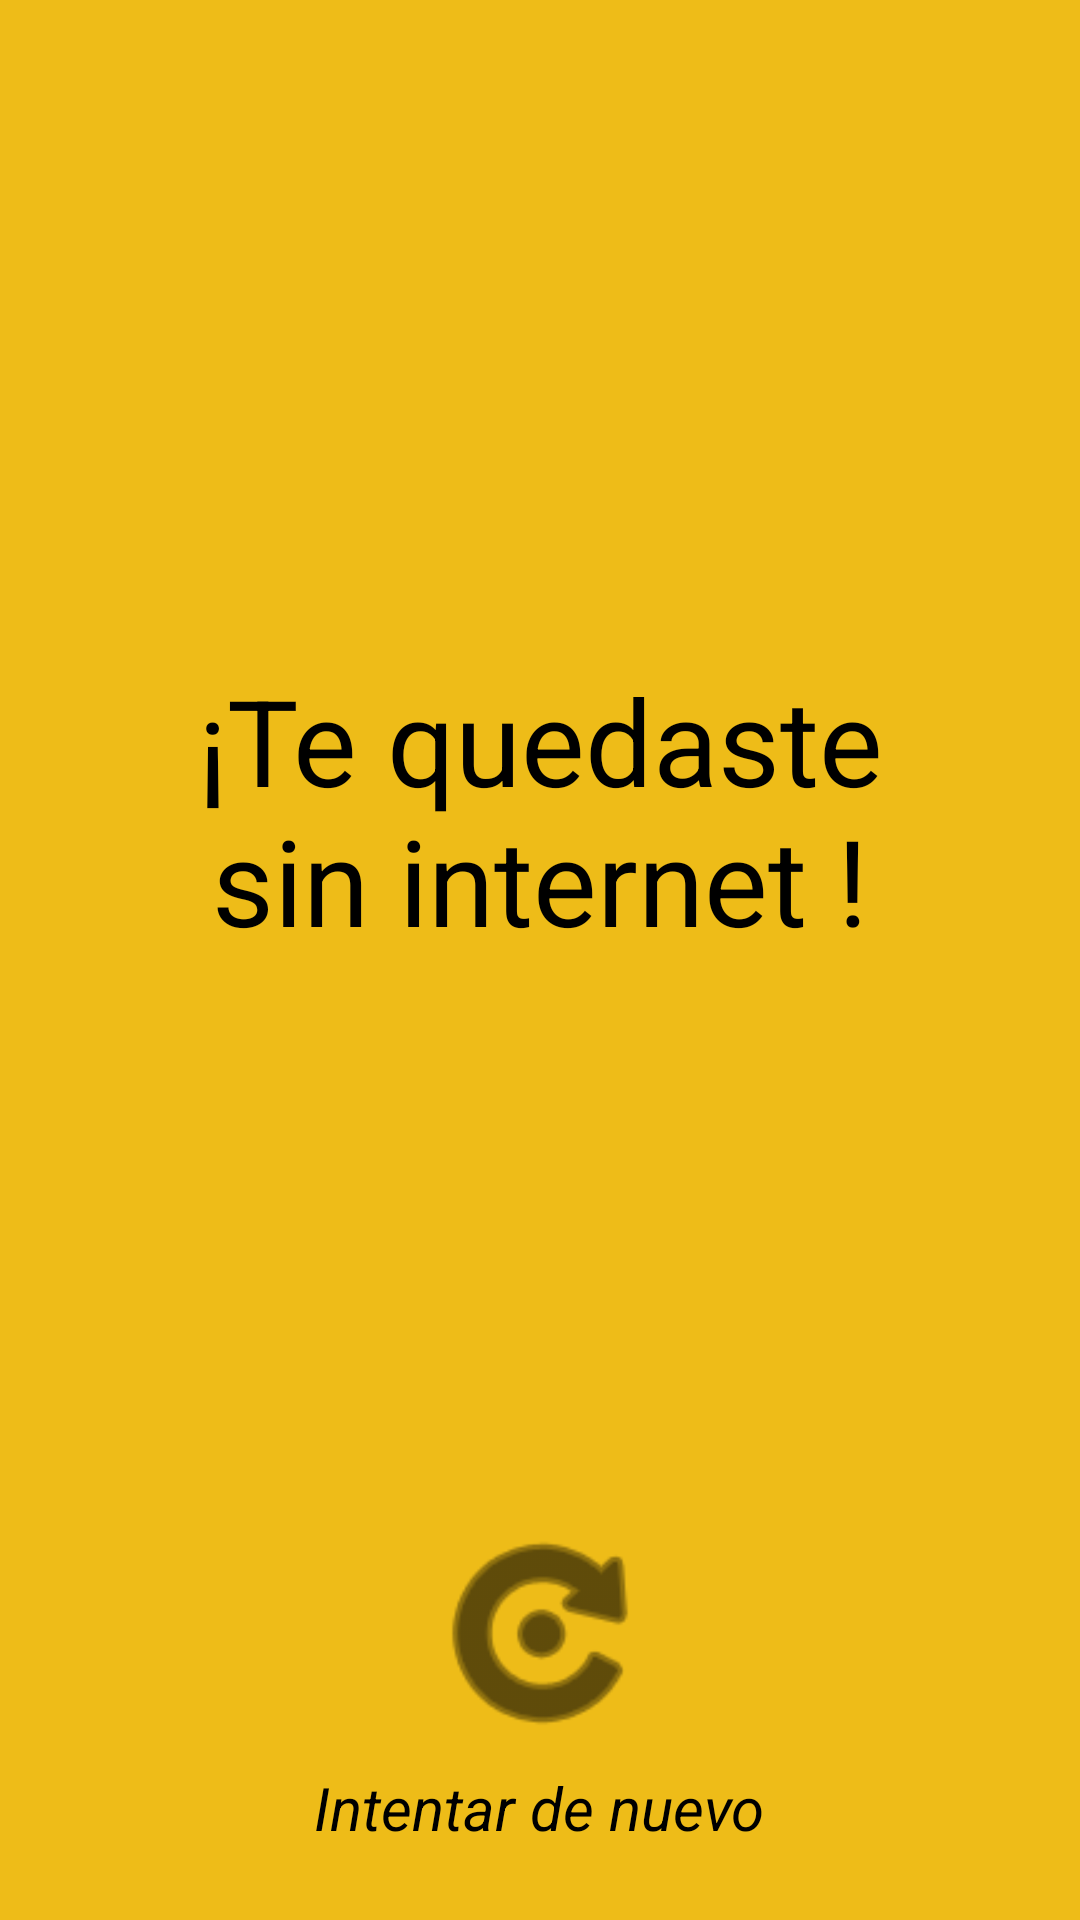

Android layout source for this screen:
<!-- AndroidManifest.xml: application theme AppTheme -->
<!-- res/layout/activity_sin_conexion.xml -->
<?xml version="1.0" encoding="utf-8"?>
<android.support.constraint.ConstraintLayout xmlns:android="http://schemas.android.com/apk/res/android"
    xmlns:app="http://schemas.android.com/apk/res-auto"
    xmlns:tools="http://schemas.android.com/tools"
    android:layout_width="match_parent"
    android:layout_height="match_parent"
    android:background="@color/colorPrimary2"
    tools:context=".Sin_conexion"
    >

    <TextView
        android:id="@+id/textView4"
        android:layout_width="match_parent"
        android:layout_height="wrap_content"
        android:layout_marginEnd="40dp"
        android:layout_marginStart="40dp"
        android:layout_marginTop="220dp"
        android:text="¡Te quedaste sin internet !"
        android:textAlignment="center"
        android:textColor="@color/colorBlack"
        android:textSize="40dp"
        app:layout_constraintEnd_toEndOf="parent"
        app:layout_constraintHorizontal_bias="0.0"
        app:layout_constraintStart_toStartOf="parent"
        app:layout_constraintTop_toTopOf="parent" />

    <LinearLayout
        android:id="@+id/linearLayout"
        android:layout_width="match_parent"
        android:layout_height="wrap_content"
        android:layout_marginBottom="24dp"
        android:layout_marginEnd="8dp"
        android:layout_marginStart="8dp"
        android:gravity="center_horizontal"
        android:orientation="vertical"
        app:layout_constraintBottom_toBottomOf="parent"
        app:layout_constraintEnd_toEndOf="parent"
        app:layout_constraintHorizontal_bias="0.0"
        app:layout_constraintStart_toStartOf="parent">

        <Button
            android:id="@+id/reintentar"
            android:layout_width="80dp"
            android:layout_height="80dp"
            android:layout_marginTop="10dp"
            android:background="@android:drawable/ic_menu_rotate"
            android:backgroundTint="@color/colorBlack"
            tools:layout_editor_absoluteX="148dp"
            tools:layout_editor_absoluteY="440dp" />

        <TextView
            android:layout_width="wrap_content"
            android:layout_height="wrap_content"
            android:layout_marginTop="5dp"
            android:text="Intentar de nuevo"
            android:textColor="@color/colorBlack"
            android:textSize="20dp"
            android:textStyle="italic"
            tools:layout_editor_absoluteX="154dp"
            tools:layout_editor_absoluteY="488dp" />

    </LinearLayout>






</android.support.constraint.ConstraintLayout>
<!-- resources referenced by this layout -->
<resources>
  <color name="colorBlack">#000000</color>
  <color name="colorPrimary2">#eebc18</color>
  <style name="AppTheme" parent="Theme.AppCompat.Light.DarkActionBar">
          
          <item name="colorPrimary">@color/colorPrimary2</item>
          <item name="colorPrimaryDark">@color/colorPrimaryDark</item>
          <item name="colorAccent">@color/colorAccent</item>
      </style>
  <color name="colorPrimaryDark">#C23E54</color>
  <color name="colorAccent">#C23E54</color>
</resources>
